Run: headless pygame with SDL's dummy video driver; simulated clock (each Clock.tick advances the game by its frame time, no real sleeping); random seed 0; keys injected as events and as key.get_pressed() state; no mouse input.
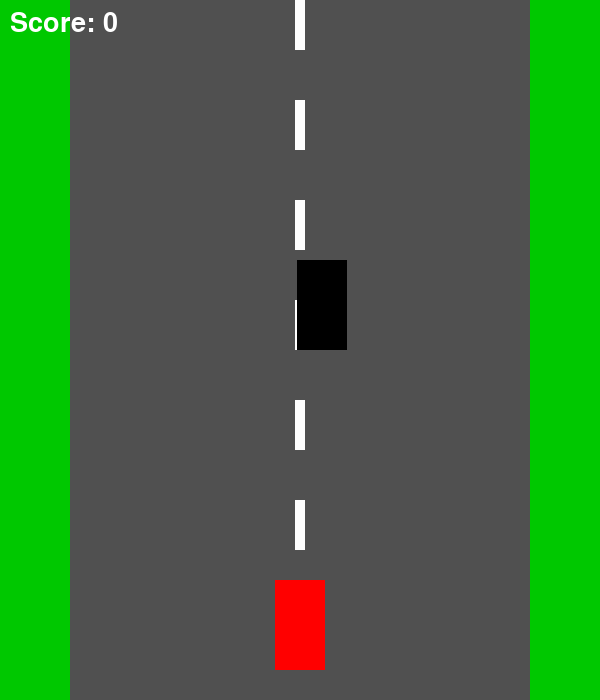
Frame 1 of 4 · flips 1–60 · no input
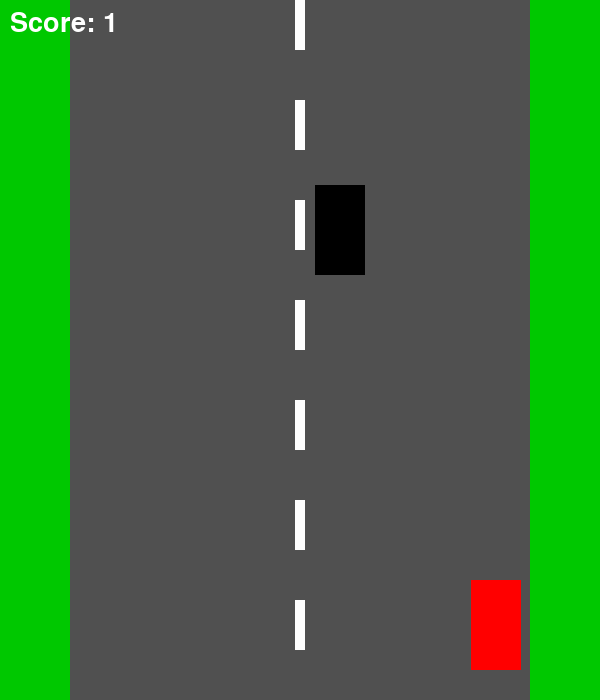
Frame 2 of 4 · flips 61–180 · tapped SPACE, RETURN · held RIGHT (→), D
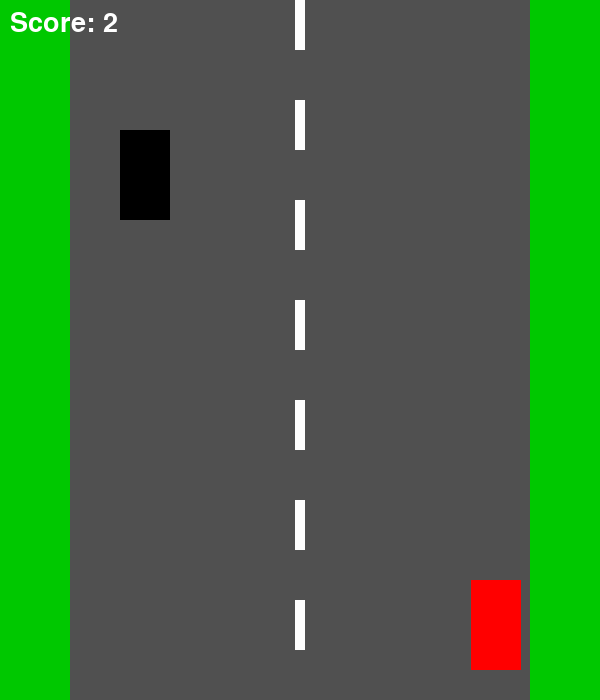
Frame 3 of 4 · flips 181–300 · held DOWN (↓), S
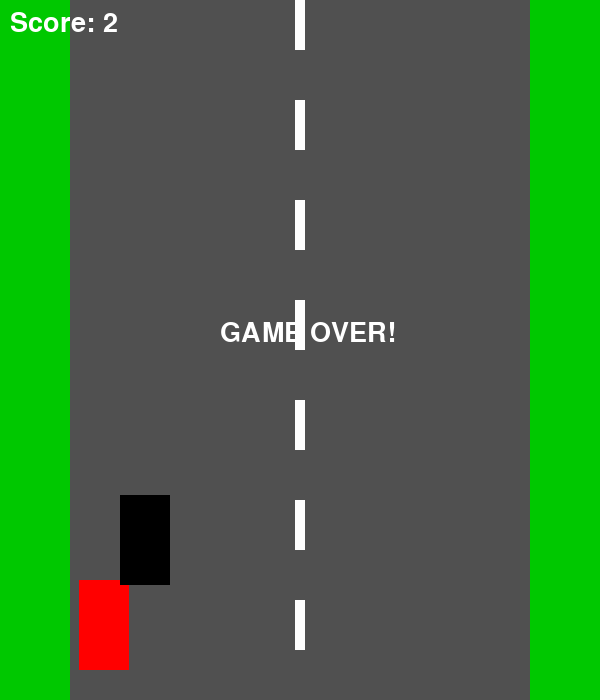
Frame 4 of 4 · flips 301–420 · held LEFT (←), A, UP (↑), W

The pygame program that drew these frames:

import pygame
import random

pygame.init()

# Screen
WIDTH = 600
HEIGHT = 700
screen = pygame.display.set_mode((WIDTH, HEIGHT))
pygame.display.set_caption("Car Racing Game")

# Colors
WHITE = (255, 255, 255)
BLACK = (0, 0, 0)
RED = (255, 0, 0)
GREEN = (0, 200, 0)
GRAY = (80, 80, 80)

# Clock
clock = pygame.time.Clock()

# Player car
player_width = 50
player_height = 90
player_x = 275
player_y = 580
player_speed = 7

# Enemy car
enemy_width = 50
enemy_height = 90
enemy_x = random.randint(100, 450)
enemy_y = -100
enemy_speed = 6

# Score
score = 0
font = pygame.font.Font(None, 40)

running = True

while running:

    # Events
    for event in pygame.event.get():
        if event.type == pygame.QUIT:
            running = False

    # Keyboard
    keys = pygame.key.get_pressed()

    if keys[pygame.K_LEFT] and player_x > 80:
        player_x -= player_speed

    if keys[pygame.K_RIGHT] and player_x < WIDTH - 130:
        player_x += player_speed

    # Enemy movement
    enemy_y += enemy_speed

    # Reset enemy
    if enemy_y > HEIGHT:
        enemy_y = -100
        enemy_x = random.randint(100, 450)
        score += 1
        enemy_speed += 0.2

    # Background
    screen.fill(GREEN)

    # Road
    pygame.draw.rect(screen, GRAY, (70, 0, 460, HEIGHT))

    # Road lines
    for y in range(0, HEIGHT, 100):
        pygame.draw.rect(screen, WHITE, (295, y, 10, 50))

    # Player car
    player_rect = pygame.Rect(
        player_x, player_y,
        player_width, player_height
    )

    pygame.draw.rect(screen, RED, player_rect)

    # Enemy car
    enemy_rect = pygame.Rect(
        enemy_x, enemy_y,
        enemy_width, enemy_height
    )

    pygame.draw.rect(screen, BLACK, enemy_rect)

    # Collision
    if player_rect.colliderect(enemy_rect):

        game_over = font.render(
            "GAME OVER!",
            True,
            WHITE
        )

        screen.blit(
            game_over,
            (220, 320)
        )

        pygame.display.update()
        pygame.time.delay(2000)

        running = False

    # Score
    score_text = font.render(
        "Score: " + str(score),
        True,
        WHITE
    )

    screen.blit(score_text, (10, 10))

    pygame.display.update()

    clock.tick(60)

pygame.quit()
